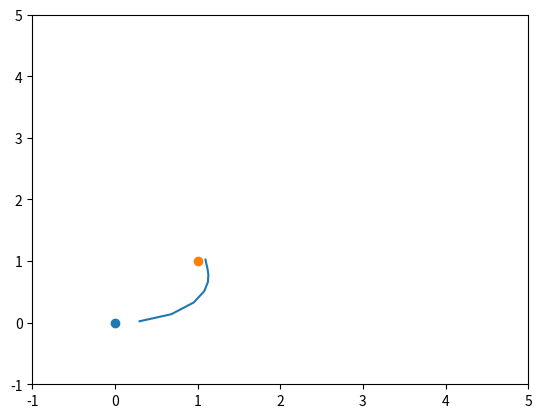

This figure's Python source:
import numpy as np
from time import time
from scipy.optimize import minimize
import matplotlib.pyplot as plt

pre_x = []
pre_y = []
pre_psi = []

horizon = 10
u = np.zeros(2*horizon)
state = [0, 0, 0]
v_optimal = 0
psidot_optimal = 0
dt = 0.5  

def cost_func (u):#, state, v_optimal, psidot_optimal, horizon,dt):
    global pre_x, pre_y, pre_psi

    goal = [1, 1]
    psi_terminal = 0

    obsx = [-2.5, 0.34, 0.34, -1, -2.4]#[-6, -6, -5, -5, -5.5] 
    obsy = [0.5, 0.51, -2.27, -0.8, -2.2]#[0.5, 1.5, 1.5, 0.5, 1]
    r = [0.2 * np.sqrt(2)/2]
    rr = 0.35

    psi = [state[2] + u[horizon] * dt]
    rn = [state[0] + u[0] * np.cos(psi[0]) * dt]
    re = [state[1] + u[0] * np.sin(psi[0]) * dt]
    
    for i in range(1, horizon):
        psi.append(psi[i-1] + u[horizon + i] * dt)
        rn.append(rn[i-1] + u[i] * np.cos(psi[i]) * dt)
        re.append(re[i-1] + u[i] * np.sin(psi[i]) * dt)
        
    rn = np.array(rn)
    re = np.array(re)
    psi = np.array(psi)
    
    cost_xy = (rn - goal[0])**2 + (re - goal[1])**2
    cost_smoothness_a = (np.hstack((u[0] - v_optimal, np.diff(u[0:horizon])))/dt)**2
    cost_smoothness_w = (np.hstack((u[horizon] - psidot_optimal, np.diff(u[horizon:])))/dt)**2
    cost_psi = (psi - psi_terminal) ** 2
    
    dist_obs = np.array([np.sqrt((rn - np.array(obsx[i])) ** 2 + (re - np.array(obsy[i])) ** 2) for i in range(len(obsx))], dtype=float)
    cost_obs = ((r[0] + rr + 0.25 - dist_obs)/(abs(r[0] + rr + 0.25 - dist_obs)+0.000000000000001) + 1) * (1/dist_obs)
    cost_obs = np.sum(cost_obs, axis=0)

    cost = (50 * cost_xy) + (100 * cost_xy[-1]) + 50*(cost_smoothness_w) + 50*(cost_smoothness_a) + (2 * cost_psi[-1]) + 50 * cost_obs
    cost = np.sum(cost)

    pre_x = rn
    pre_y = re
    pre_psi = psi

    return cost


  
    
    
b1 = [-1, 1]
b2 = [-5, 5]
bnds = []
for i in range(horizon):
    bnds.append(b1)
for i in range(horizon):
    bnds.append(b2)
bnds = tuple(bnds)    

t = time()
for i in range(1):
    sol = minimize(cost_func, u, method = 'SLSQP', bounds = bnds)#, constraints = const)
    # print(sol.x)
print(time() - t)
print(np.linalg.norm(sol.x[0:horizon]))
print(np.linalg.norm(sol.x[horizon:]))
plt.figure(1)
plt.xlim(-1, 5)
plt.ylim(-1, 5)
plt.scatter([0], [0])
plt.scatter([1], [1])
plt.plot(pre_x, pre_y)
# plt.show()
